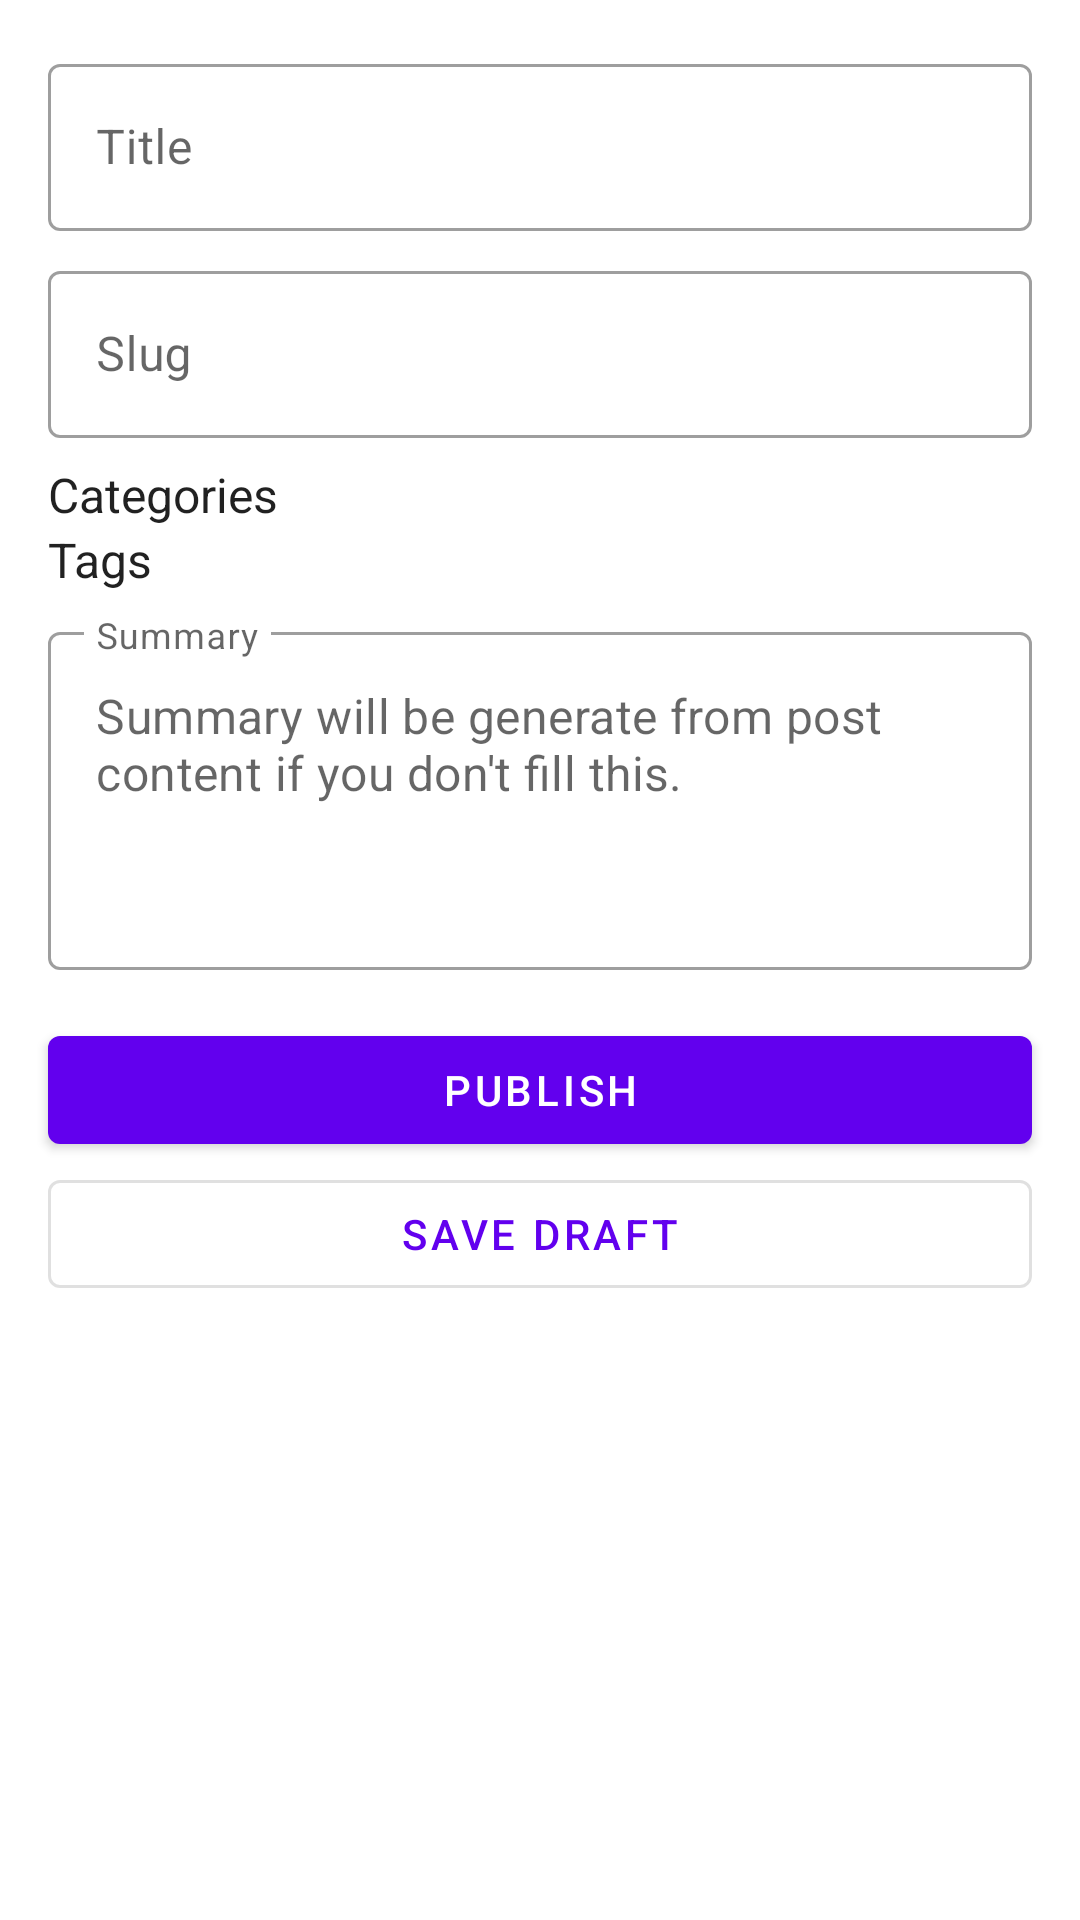

Reconstruct the res/layout file that produces this screen, plus the resources it refers to.
<!-- AndroidManifest.xml: application theme Theme.Halomobile -->
<!-- res/layout/sheet_publish_post.xml -->
<?xml version="1.0" encoding="utf-8"?>
<LinearLayout xmlns:android="http://schemas.android.com/apk/res/android"
    xmlns:app="http://schemas.android.com/apk/res-auto"
    xmlns:tools="http://schemas.android.com/tools"
    android:layout_width="match_parent"
    android:layout_height="match_parent"
    android:clipToPadding="false"
    android:orientation="vertical"
    android:padding="@dimen/screen_edge_interval">

    <com.google.android.material.textfield.TextInputLayout
        android:id="@+id/titleEditLayout"
        style="@style/Widget.MaterialComponents.TextInputLayout.OutlinedBox"
        android:layout_width="match_parent"
        android:layout_height="wrap_content"
        android:hint="@string/title">

        <com.google.android.material.textfield.TextInputEditText
            android:id="@+id/titleEdit"
            android:layout_width="match_parent"
            android:layout_height="wrap_content"
            tools:text="this is title" />
    </com.google.android.material.textfield.TextInputLayout>

    <com.google.android.material.textfield.TextInputLayout
        android:id="@+id/slugEditLayout"
        style="@style/Widget.MaterialComponents.TextInputLayout.OutlinedBox"
        android:layout_width="match_parent"
        android:layout_height="wrap_content"
        android:layout_marginTop="@dimen/medium_gap"
        android:hint="@string/slug">

        <com.google.android.material.textfield.TextInputEditText
            android:id="@+id/slugEdit"
            android:layout_width="match_parent"
            android:layout_height="wrap_content"
            tools:text="this is slug" />
    </com.google.android.material.textfield.TextInputLayout>

    <TextView
        android:id="@+id/categoriesTitle"
        android:layout_width="match_parent"
        android:layout_height="wrap_content"
        android:layout_marginTop="@dimen/medium_gap"
        android:text="@string/categories"
        android:textAppearance="@style/TextAppearance.AppCompat.Subhead" />

    
    
    
    
    
    
    

    <com.google.android.material.chip.ChipGroup
        android:id="@+id/selectCategories"
        android:layout_width="match_parent"
        android:layout_height="wrap_content"
        app:singleSelection="false" />
    

    <TextView
        android:layout_width="match_parent"
        android:layout_height="wrap_content"
        android:text="@string/tags"
        android:textAppearance="@style/TextAppearance.AppCompat.Subhead" />

    
    
    
    
    
    
    

    <com.google.android.material.chip.ChipGroup
        android:id="@+id/selectTags"
        android:layout_width="match_parent"
        android:layout_height="wrap_content" />
    

    <com.google.android.material.textfield.TextInputLayout
        android:id="@+id/summaryEditLayout"
        style="@style/Widget.MaterialComponents.TextInputLayout.OutlinedBox"
        android:layout_width="match_parent"
        android:layout_height="wrap_content"
        android:layout_marginTop="@dimen/medium_gap"
        android:hint="@string/summary"
        app:expandedHintEnabled="false"
        app:placeholderText="Summary will be generate from post content if you don't fill this.">

        <com.google.android.material.textfield.TextInputEditText
            android:id="@+id/summaryEdit"
            android:layout_width="match_parent"
            android:layout_height="wrap_content"
            android:gravity="top"
            android:minLines="4" />
    </com.google.android.material.textfield.TextInputLayout>

    <com.google.android.material.button.MaterialButton
        android:id="@+id/publish"
        style="@style/Widget.MaterialComponents.Button"
        android:layout_width="match_parent"
        android:layout_height="wrap_content"
        android:layout_marginTop="@dimen/big_gap"
        android:text="@string/publish" />

    <com.google.android.material.button.MaterialButton
        android:id="@+id/saveDraft"
        style="@style/Widget.MaterialComponents.Button.OutlinedButton"
        android:layout_width="match_parent"
        android:layout_height="wrap_content"
        android:text="@string/save_draft" />

    
    <View
        android:layout_width="match_parent"
        android:layout_height="500dp" />
</LinearLayout>
<!-- resources referenced by this layout -->
<resources>
  <color name="colorDraft">@color/orange</color>
  <dimen name="big_gap">16dp</dimen>
  <dimen name="medium_gap">8dp</dimen>
  <dimen name="screen_edge_interval">16dp</dimen>
  <dimen name="small_gap">4dp</dimen>
  <string name="categories">Categories</string>
  <string name="publish">Publish</string>
  <string name="save_draft">Save Draft</string>
  <string name="slug">Slug</string>
  <string name="summary">Summary</string>
  <string name="tags">Tags</string>
  <string name="title">Title</string>
  <style name="Theme.Halomobile" parent="Theme.MaterialComponents.DayNight.NoActionBar">
          
          <item name="colorPrimary">@color/purple_500</item>
          <item name="colorPrimaryVariant">@color/purple_700</item>
          <item name="colorOnPrimary">@color/white</item>
          
          <item name="colorSecondary">@color/teal_200</item>
          <item name="colorSecondaryVariant">@color/teal_700</item>
          <item name="colorOnSecondary">@color/black</item>
  
          <item name="colorSurface">@color/white</item>
          <item name="colorOnSurface">@color/black</item>
          
          <item name="android:statusBarColor" tools:targetApi="l">@android:color/transparent</item>
          
  
          <item name="android:navigationBarColor">@android:color/transparent</item>
  
          <item name="android:windowLightStatusBar">true</item>
          <item name="android:windowLightNavigationBar">true</item>
  
          <item name="toolbarStyle">@style/Widget.MaterialComponents.Toolbar.Surface</item>
          <item name="appBarLayoutStyle">@style/Widget.MaterialComponents.AppBarLayout.Surface</item>
      </style>
  <color name="orange">#FFC107</color>
  <color name="purple_500">#FF6200EE</color>
  <color name="purple_700">#FF3700B3</color>
  <color name="white">#FFFFFFFF</color>
  <color name="teal_200">#FF03DAC5</color>
  <color name="teal_700">#FF018786</color>
  <color name="black">#FF000000</color>
</resources>
